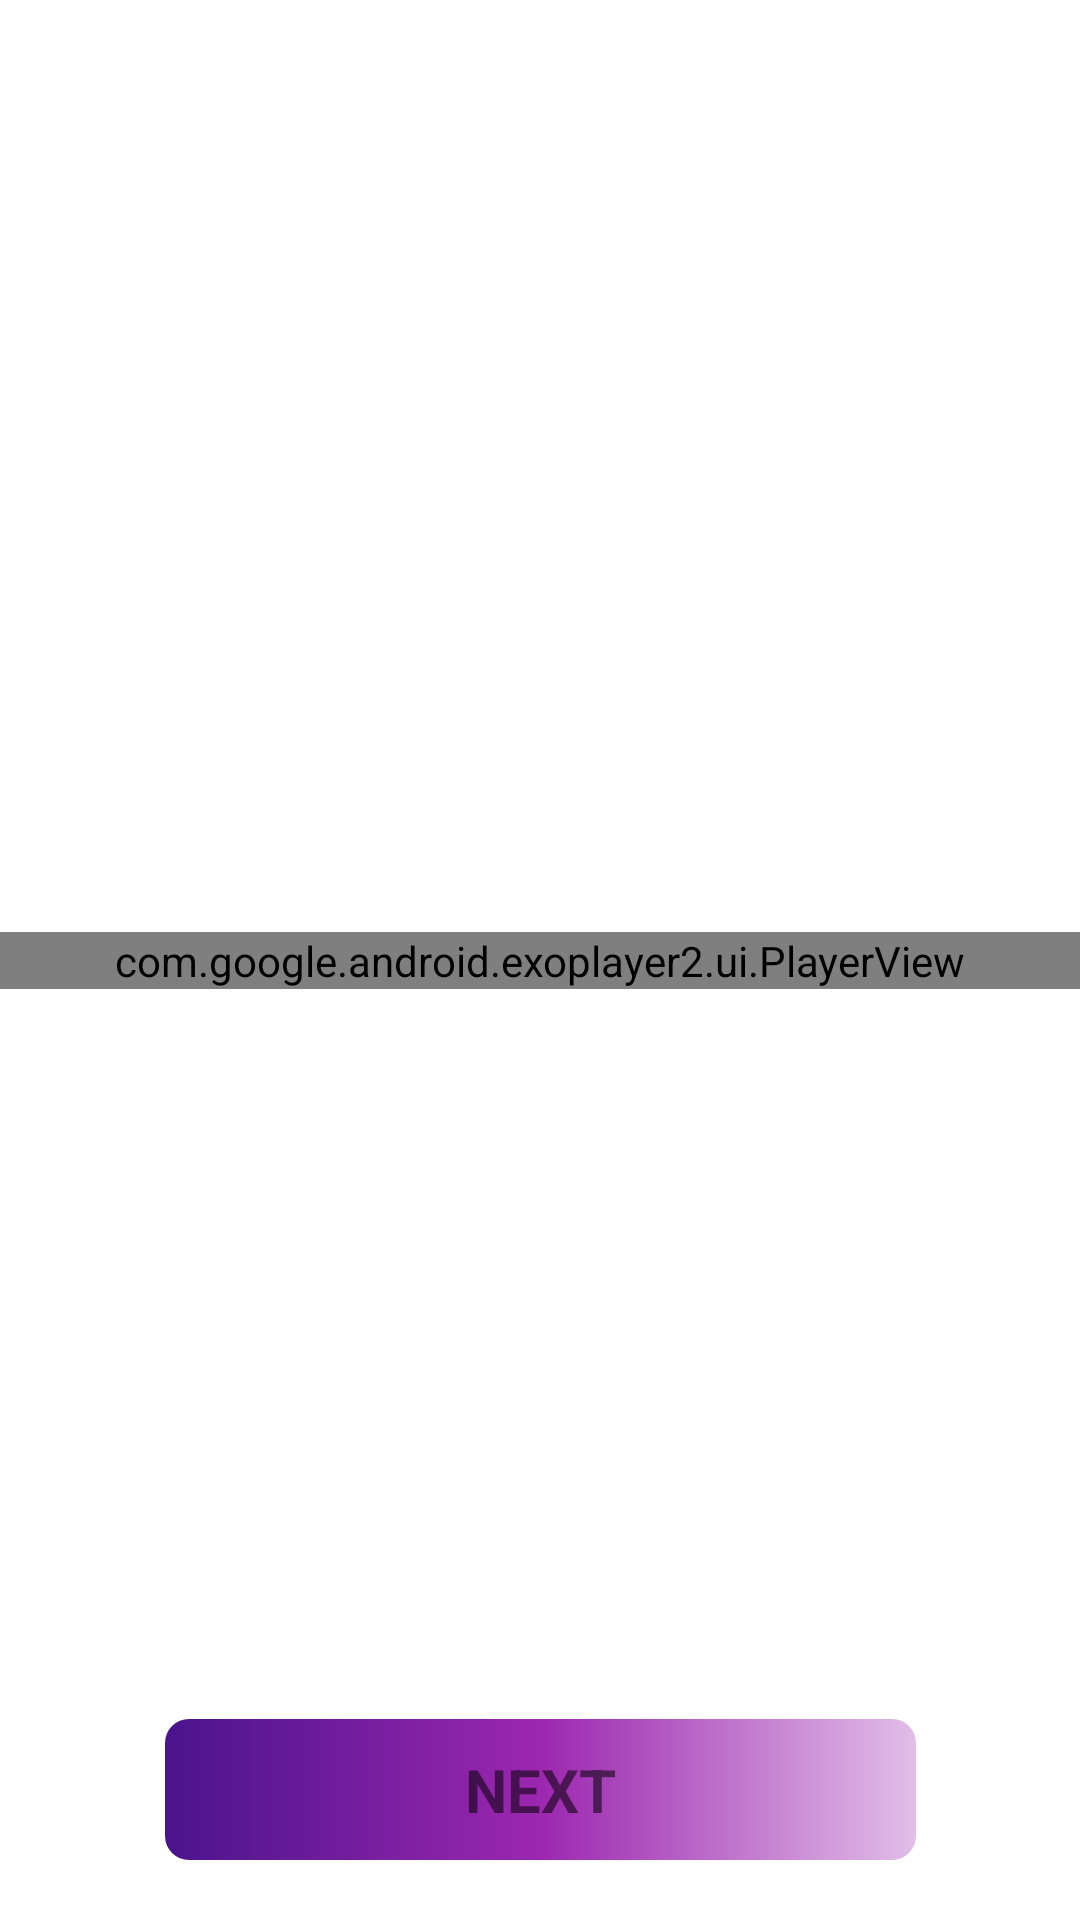

Here is an Android app screen rendered from its layout file. Give the layout XML and the strings, colors and styles it references.
<!-- AndroidManifest.xml: application theme Theme.WanPicture -->
<!-- res/layout/activity_guide.xml -->
<?xml version="1.0" encoding="utf-8"?>
<androidx.constraintlayout.widget.ConstraintLayout xmlns:android="http://schemas.android.com/apk/res/android"
    xmlns:app="http://schemas.android.com/apk/res-auto"
    android:layout_width="match_parent"
    android:layout_height="match_parent">

    <com.google.android.exoplayer2.ui.PlayerView
        android:id="@+id/pv_guide"
        android:layout_width="match_parent"
        android:layout_height="wrap_content"
        app:layout_constraintBottom_toBottomOf="parent"
        app:layout_constraintTop_toTopOf="parent"
        app:played_color="@color/black"
        app:show_buffering="never"
        app:surface_type="surface_view"
        app:use_controller="false" />

    <TextView
        android:id="@+id/tv_guide_next"
        android:layout_width="wrap_content"
        android:layout_height="wrap_content"
        android:layout_marginBottom="20dp"
        android:background="@drawable/bg_common_tv_corner_8"
        android:paddingStart="100dp"
        android:paddingTop="10dp"
        android:paddingEnd="100dp"
        android:paddingBottom="10dp"
        android:text="NEXT"
        android:textSize="20sp"
        android:textStyle="bold"
        app:layout_constraintBottom_toBottomOf="parent"
        app:layout_constraintEnd_toEndOf="parent"
        app:layout_constraintStart_toStartOf="parent" />

</androidx.constraintlayout.widget.ConstraintLayout>
<!-- resources referenced by this layout -->
<resources>
  <!-- drawable bg_common_tv_corner_8 (drawable) -->
  <?xml version="1.0" encoding="utf-8"?>
  <shape xmlns:android="http://schemas.android.com/apk/res/android">
      <corners android:radius="8dp" />
      <gradient
          android:centerColor="#9C27B0"
          android:endColor="#E1BEE7"
          android:startColor="#4A148C" />
  </shape>
  <style name="Theme.WanPicture" parent="Theme.MaterialComponents.DayNight.DarkActionBar">
          
          <item name="colorPrimary">@color/purple_500</item>
          <item name="colorPrimaryVariant">@color/purple_700</item>
          <item name="colorOnPrimary">@color/white</item>
          
          <item name="colorSecondary">@color/teal_200</item>
          <item name="colorSecondaryVariant">@color/teal_700</item>
          <item name="colorOnSecondary">@color/black</item>
          
          <item name="android:statusBarColor" tools:targetApi="l">?attr/colorPrimaryVariant</item>
          
      </style>
  <!-- not gathered from this repository: default colours our renderer supplied (Android Studio template values) -->
  <color name="purple_500">#FF6200EE</color>
  <color name="purple_700">#FF3700B3</color>
  <color name="teal_200">#FF03DAC5</color>
  <color name="teal_700">#FF018786</color>
  <color name="black">#FF000000</color>
  <color name="white">#FFFFFFFF</color>
</resources>
